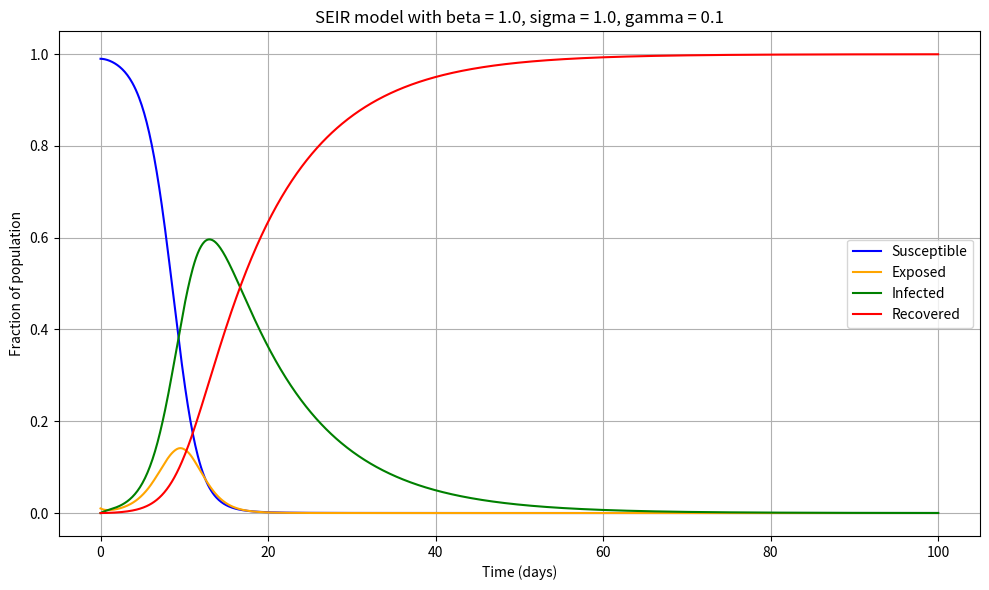

The matplotlib source for this figure: (Note: this script raises an exception after producing the figure.)
"""
seir_equ.py

File to numerically calculate the SEIR model using the scipy package.
Produces a plot displaying the spread of infection over time using matplotlib.
"""

import numpy as np
from scipy.integrate import solve_ivp

def seir_odes(t, y, beta, sigma, gamma):
    ## t is not used within this function, but is required by solve_ivp. 
    s, e, i, r = y
    ## r is also not used in this function but is contained within y so is unpacked for clarity.
    ds_dt = -beta * i * s
    de_dt = (beta * i * s) - (sigma * e)
    di_dt = (sigma * e) - (gamma * i)
    dr_dt = gamma * i

    return [ds_dt, de_dt, di_dt, dr_dt]

def seir_solve(beta, sigma, gamma, s0, e0, i0, r0, t_end=100, t_steps=1000):
    t_eval = np.linspace(0, t_end, t_steps)
    t_span = (0, t_end)
    y0 = [s0, e0, i0, r0]
    
    ## dense_output = False tells the function to produce individual data points, not continuous
    solution = solve_ivp(
        fun = seir_odes,
        t_span = t_span,
        y0 = y0,
        method = 'RK45',
        args = (beta, sigma, gamma),
        t_eval = t_eval,
        dense_output = False)
    
    s, e, i, r = solution.y
    t = solution.t
    
    return seir_results(t, s, e, i, r, beta, sigma, gamma)

import matplotlib.pyplot as plt
import os

class seir_results:
    def __init__(self, t, s, e, i, r, beta, sigma, gamma):
        self.t     = t
        self.s     = s
        self.e     = e
        self.i     = i
        self.r     = r
        self.__beta  = beta
        self.__sigma = sigma
        self.__gamma = gamma
        self.__R0    = beta / gamma
    
    @property
    def R0(self):
        return self.__R0

    @property
    def beta(self):
        return self.__beta

    @property
    def sigma(self):
        return self.__sigma

    @property
    def gamma(self):
        return self.__gamma
        
    def outbreak(self):
        return self.R0 > 1.0

    def peak_infected(self):
        peak = np.max(self.i)
        day  = self.t[np.argmax(self.i)]
        return peak, day

    def final_susceptible(self):
        return self.s[-1]

    def conservation(self):
        total = self.s + self.e + self.i + self.r
        tolerance = 1e-6
        values = np.abs(total - 1.0)
        worst_val = np.max(values)
        worst_conservation = self.t[np.argmax(values)]
        
        if worst_val < tolerance:
            print(f'Conservation check passed')
            return True
        else:
            print(f'Conservation check FAILED.')
            print(f'Max deviation: {worst_val:.2e}')
            print(f'Time at fail: {worst_conservation:.1f}')
            return False

    def plot_seir(self):
        save_path='figures/reference_verification.png'
        plt.figure(figsize=(10,6))
        
        plt.plot(self.t, self.s, label='Susceptible', color='blue')
        plt.plot(self.t, self.e, label='Exposed',     color='orange')
        plt.plot(self.t, self.i, label='Infected',    color='green')
        plt.plot(self.t, self.r, label='Recovered',   color='red')
        
        plt.xlabel('Time (days)')
        plt.ylabel('Fraction of population')
        plt.title(f'SEIR model with beta = {self.beta}, sigma = {self.sigma}, gamma = {self.gamma}')
        plt.legend()
        plt.grid(True)
        plt.tight_layout()
        
        plt.savefig(save_path)
        
        plt.show()




if __name__ == "__main__":
    beta  = 1.0
    sigma = 1.0
    gamma = 0.1
    s0, e0, i0, r0 = 0.99, 0.01, 0.0, 0.0
    
    print("Running SEIR ODE solver with parameters:")
    print(f'  beta={beta}, sigma={sigma}, gamma={gamma}')
    print(f'  s0={s0}, e0={e0}, i0={i0}, r0={r0}')
    print(f'  R0 = beta/gamma = {beta/gamma:.2f}')

    result = seir_solve(
        beta=beta, sigma=sigma, gamma=gamma,
        s0=s0, e0=e0, i0=i0, r0=r0
    )
    
    ## Verifying solver
    if not result.conservation():
        print("Aborting - solver can't be trusted")
        exit(1)
    
    peak, day = result.peak_infected()
    print(f'Peak infected: {peak:.3f} at day {day:.1f}')
    print(f'Remaining susceptible: {result.final_susceptible():.3f}')
    print(f'Outbreak predicted: {result.outbreak()}')
    
    result.plot_seir()
    
